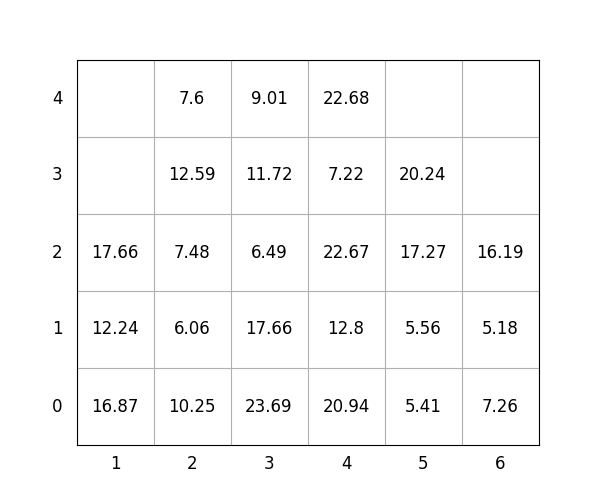

The data file committed next to this chart (first rows):
idx, loc_x, loc_y, loc_z, weight, group, score, seq, reloc, size(ft)
1, 5, 0, 0, 5.41, 0, 5.41, 0, 0, 20
2, 3, 0, 0, 23.69, 0, 23.69, 0, 1.0, 20
3, 1, 0, 0, 16.87, 0, 16.87, 0, 0, 20
4, 1, 0, 1, 12.24, 3, 312.2, 0, 1.0, 20
5, 6, 0, 0, 7.26, 2, 207.3, 0, 0, 20
6, 6, 0, 1, 5.18, 3, 305.2, 0, 1.0, 20
7, 4, 0, 0, 20.94, 0, 20.94, 0, 1.0, 20
8, 3, 0, 1, 17.66, 0, 17.66, 0, 1.0, 20
9, 3, 0, 2, 6.49, 3, 306.5, 0, 1.0, 20
10, 2, 0, 0, 10.25, 0, 10.25, 0, 1.0, 20
11, 4, 0, 1, 12.8, 1, 112.8, 1, 1.0, 20
12, 4, 0, 2, 22.67, 1, 122.7, 2, 1.0, 20
13, 1, 0, 2, 17.66, 2, 217.7, 3, 1.0, 20
14, 2, 0, 1, 6.06, 0, 6.06, 4, 1.0, 20
15, 4, 0, 3, 7.22, 3, 307.2, 5, 1.0, 20
16, 4, 0, 4, 22.68, 3, 322.7, 6, 1.0, 20
17, 2, 0, 2, 7.48, 1, 107.5, 7, 1.0, 20
18, 5, 0, 1, 5.56, 0, 5.56, 8, 1.0, 20
19, 2, 0, 3, 12.59, 0, 12.59, 9, 1.0, 20
20, 5, 0, 2, 17.27, 1, 117.3, 10, 1.0, 20
21, 3, 0, 3, 11.72, 2, 211.7, 11, 1.0, 20
22, 6, 0, 2, 16.19, 3, 316.2, 12, 1.0, 20
23, 5, 0, 3, 20.24, 3, 320.2, 13, 1.0, 20
24, 2, 0, 4, 7.6, 1, 107.6, 14, 1.0, 20
25, 3, 0, 4, 9.01, 2, 209, 15, 1.0, 20
